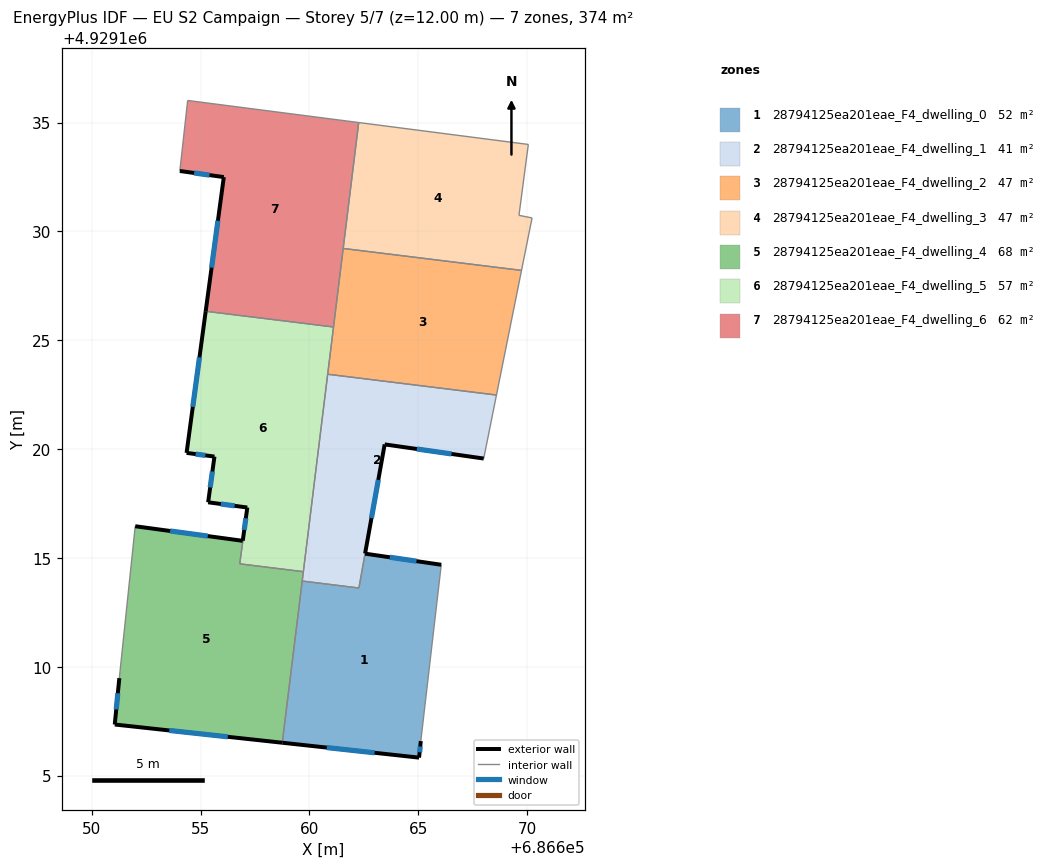
=== STOREY PLAN SPEC (per zone: floor XY polygon, exterior-wall plan segments, windows/doors) ===
zone 1: 28794125ea201eae_F4_dwelling_0  (52.4 m²)
  floor: (686666.06, 4929114.68) (686665.11, 4929106.58) (686665.04, 4929105.82) (686658.75, 4929106.51) (686659.67, 4929113.94) (686662.27, 4929113.62) (686662.56, 4929115.19)
  exterior wall: (686666.06, 4929114.68) – (686662.56, 4929115.19)  [3.5 m]
    window: (686664.92, 4929114.85) – (686663.69, 4929115.03)  [1.3 m²]
  exterior wall: (686665.04, 4929105.82) – (686665.11, 4929106.58)  [0.8 m]
    window: (686665.06, 4929106.07) – (686665.09, 4929106.34)  [0.3 m²]
  exterior wall: (686658.75, 4929106.51) – (686665.04, 4929105.82)  [6.3 m]
    window: (686660.79, 4929106.28) – (686662.99, 4929106.05)  [2.3 m²]
  interior walls: 4
zone 2: 28794125ea201eae_F4_dwelling_1  (41.2 m²)
  floor: (686668.59, 4929122.48) (686668.01, 4929119.56) (686663.45, 4929120.21) (686662.27, 4929113.62) (686659.67, 4929113.94) (686660.84, 4929123.44)
  exterior wall: (686663.45, 4929120.21) – (686668.01, 4929119.56)  [4.6 m]
    window: (686664.93, 4929120.00) – (686666.53, 4929119.77)  [1.7 m²]
  exterior wall: (686662.56, 4929115.20) – (686663.45, 4929120.21)  [5.1 m]
    window: (686662.85, 4929116.83) – (686663.16, 4929118.58)  [1.9 m²]
  interior walls: 6
zone 3: 28794125ea201eae_F4_dwelling_2  (46.8 m²)
  floor: (686669.74, 4929128.21) (686668.59, 4929122.48) (686660.84, 4929123.44) (686661.55, 4929129.21)
  interior walls: 5
zone 4: 28794125ea201eae_F4_dwelling_3  (46.8 m²)
  floor: (686670.06, 4929133.99) (686669.62, 4929130.74) (686670.23, 4929130.62) (686669.74, 4929128.21) (686661.55, 4929129.21) (686662.26, 4929135.00)
  interior walls: 6
zone 5: 28794125ea201eae_F4_dwelling_4  (67.8 m²)
  floor: (686659.72, 4929114.36) (686658.75, 4929106.51) (686651.06, 4929107.34) (686651.27, 4929109.47) (686651.99, 4929116.45) (686656.94, 4929115.78) (686656.80, 4929114.73)
  exterior wall: (686656.94, 4929115.78) – (686651.99, 4929116.45)  [5.0 m]
    window: (686655.33, 4929116.00) – (686653.60, 4929116.24)  [1.8 m²]
  exterior wall: (686651.06, 4929107.34) – (686658.75, 4929106.51)  [7.7 m]
    window: (686653.56, 4929107.07) – (686656.25, 4929106.78)  [2.8 m²]
  exterior wall: (686651.27, 4929109.47) – (686651.06, 4929107.34)  [2.1 m]
    window: (686651.20, 4929108.78) – (686651.12, 4929108.04)  [0.8 m²]
  interior walls: 5
zone 6: 28794125ea201eae_F4_dwelling_5  (56.9 m²)
  floor: (686661.10, 4929125.61) (686659.72, 4929114.37) (686656.80, 4929114.73) (686656.94, 4929115.79) (686657.15, 4929117.31) (686655.34, 4929117.55) (686655.64, 4929119.65) (686654.35, 4929119.82) (686655.23, 4929126.33)
  exterior wall: (686655.64, 4929119.65) – (686655.34, 4929117.55)  [2.1 m]
    window: (686655.54, 4929118.97) – (686655.44, 4929118.24)  [0.8 m²]
  exterior wall: (686654.35, 4929119.82) – (686655.64, 4929119.65)  [1.3 m]
    window: (686654.77, 4929119.77) – (686655.22, 4929119.71)  [0.5 m²]
  exterior wall: (686655.23, 4929126.33) – (686654.35, 4929119.82)  [6.6 m]
    window: (686654.95, 4929124.21) – (686654.64, 4929121.94)  [2.4 m²]
  exterior wall: (686657.15, 4929117.31) – (686656.94, 4929115.79)  [1.5 m]
    window: (686657.08, 4929116.82) – (686657.00, 4929116.28)  [0.6 m²]
  exterior wall: (686655.34, 4929117.55) – (686657.15, 4929117.31)  [1.8 m]
    window: (686655.93, 4929117.47) – (686656.56, 4929117.39)  [0.7 m²]
  interior walls: 5
zone 7: 28794125ea201eae_F4_dwelling_6  (62.4 m²)
  floor: (686662.26, 4929135.00) (686661.10, 4929125.61) (686655.23, 4929126.33) (686656.06, 4929132.49) (686654.05, 4929132.77) (686654.41, 4929136.01)
  exterior wall: (686656.06, 4929132.49) – (686655.23, 4929126.33)  [6.2 m]
    window: (686655.79, 4929130.49) – (686655.50, 4929128.33)  [2.3 m²]
  exterior wall: (686654.05, 4929132.77) – (686656.06, 4929132.49)  [2.0 m]
    window: (686654.70, 4929132.68) – (686655.41, 4929132.58)  [0.7 m²]
  interior walls: 5

=== DERIVED (storey summary) ===
Building: EU S2 Campaign
Storey: 5 of 7  (floor level z = 12.00 m)
Storey gross floor area: 374.2 m²
Zones on this storey: 7
  - 28794125ea201eae_F4_dwelling_0: floor 52.4 m²; exterior wall 10.6 m (31.9 m²); 3 window(s) 3.9 m²; WWR 12.2%
  - 28794125ea201eae_F4_dwelling_1: floor 41.2 m²; exterior wall 9.7 m (29.1 m²); 2 window(s) 3.6 m²; WWR 12.2%
  - 28794125ea201eae_F4_dwelling_2: floor 46.8 m²
  - 28794125ea201eae_F4_dwelling_3: floor 46.8 m²
  - 28794125ea201eae_F4_dwelling_4: floor 67.8 m²; exterior wall 14.9 m (44.6 m²); 3 window(s) 5.5 m²; WWR 12.2%
  - 28794125ea201eae_F4_dwelling_5: floor 56.9 m²; exterior wall 13.3 m (40.0 m²); 5 window(s) 4.9 m²; WWR 12.2%
  - 28794125ea201eae_F4_dwelling_6: floor 62.4 m²; exterior wall 8.3 m (24.8 m²); 2 window(s) 3.0 m²; WWR 12.2%
Zone adjacency (shared interzone walls):
  - 28794125ea201eae_F4_dwelling_0 ↔ 28794125ea201eae_F4_dwelling_1
  - 28794125ea201eae_F4_dwelling_0 ↔ 28794125ea201eae_F4_dwelling_4
  - 28794125ea201eae_F4_dwelling_1 ↔ 28794125ea201eae_F4_dwelling_2
  - 28794125ea201eae_F4_dwelling_1 ↔ 28794125ea201eae_F4_dwelling_4
  - 28794125ea201eae_F4_dwelling_1 ↔ 28794125ea201eae_F4_dwelling_5
  - 28794125ea201eae_F4_dwelling_2 ↔ 28794125ea201eae_F4_dwelling_3
  - 28794125ea201eae_F4_dwelling_2 ↔ 28794125ea201eae_F4_dwelling_5
  - 28794125ea201eae_F4_dwelling_2 ↔ 28794125ea201eae_F4_dwelling_6
  - 28794125ea201eae_F4_dwelling_4 ↔ 28794125ea201eae_F4_dwelling_5
  - 28794125ea201eae_F4_dwelling_5 ↔ 28794125ea201eae_F4_dwelling_6